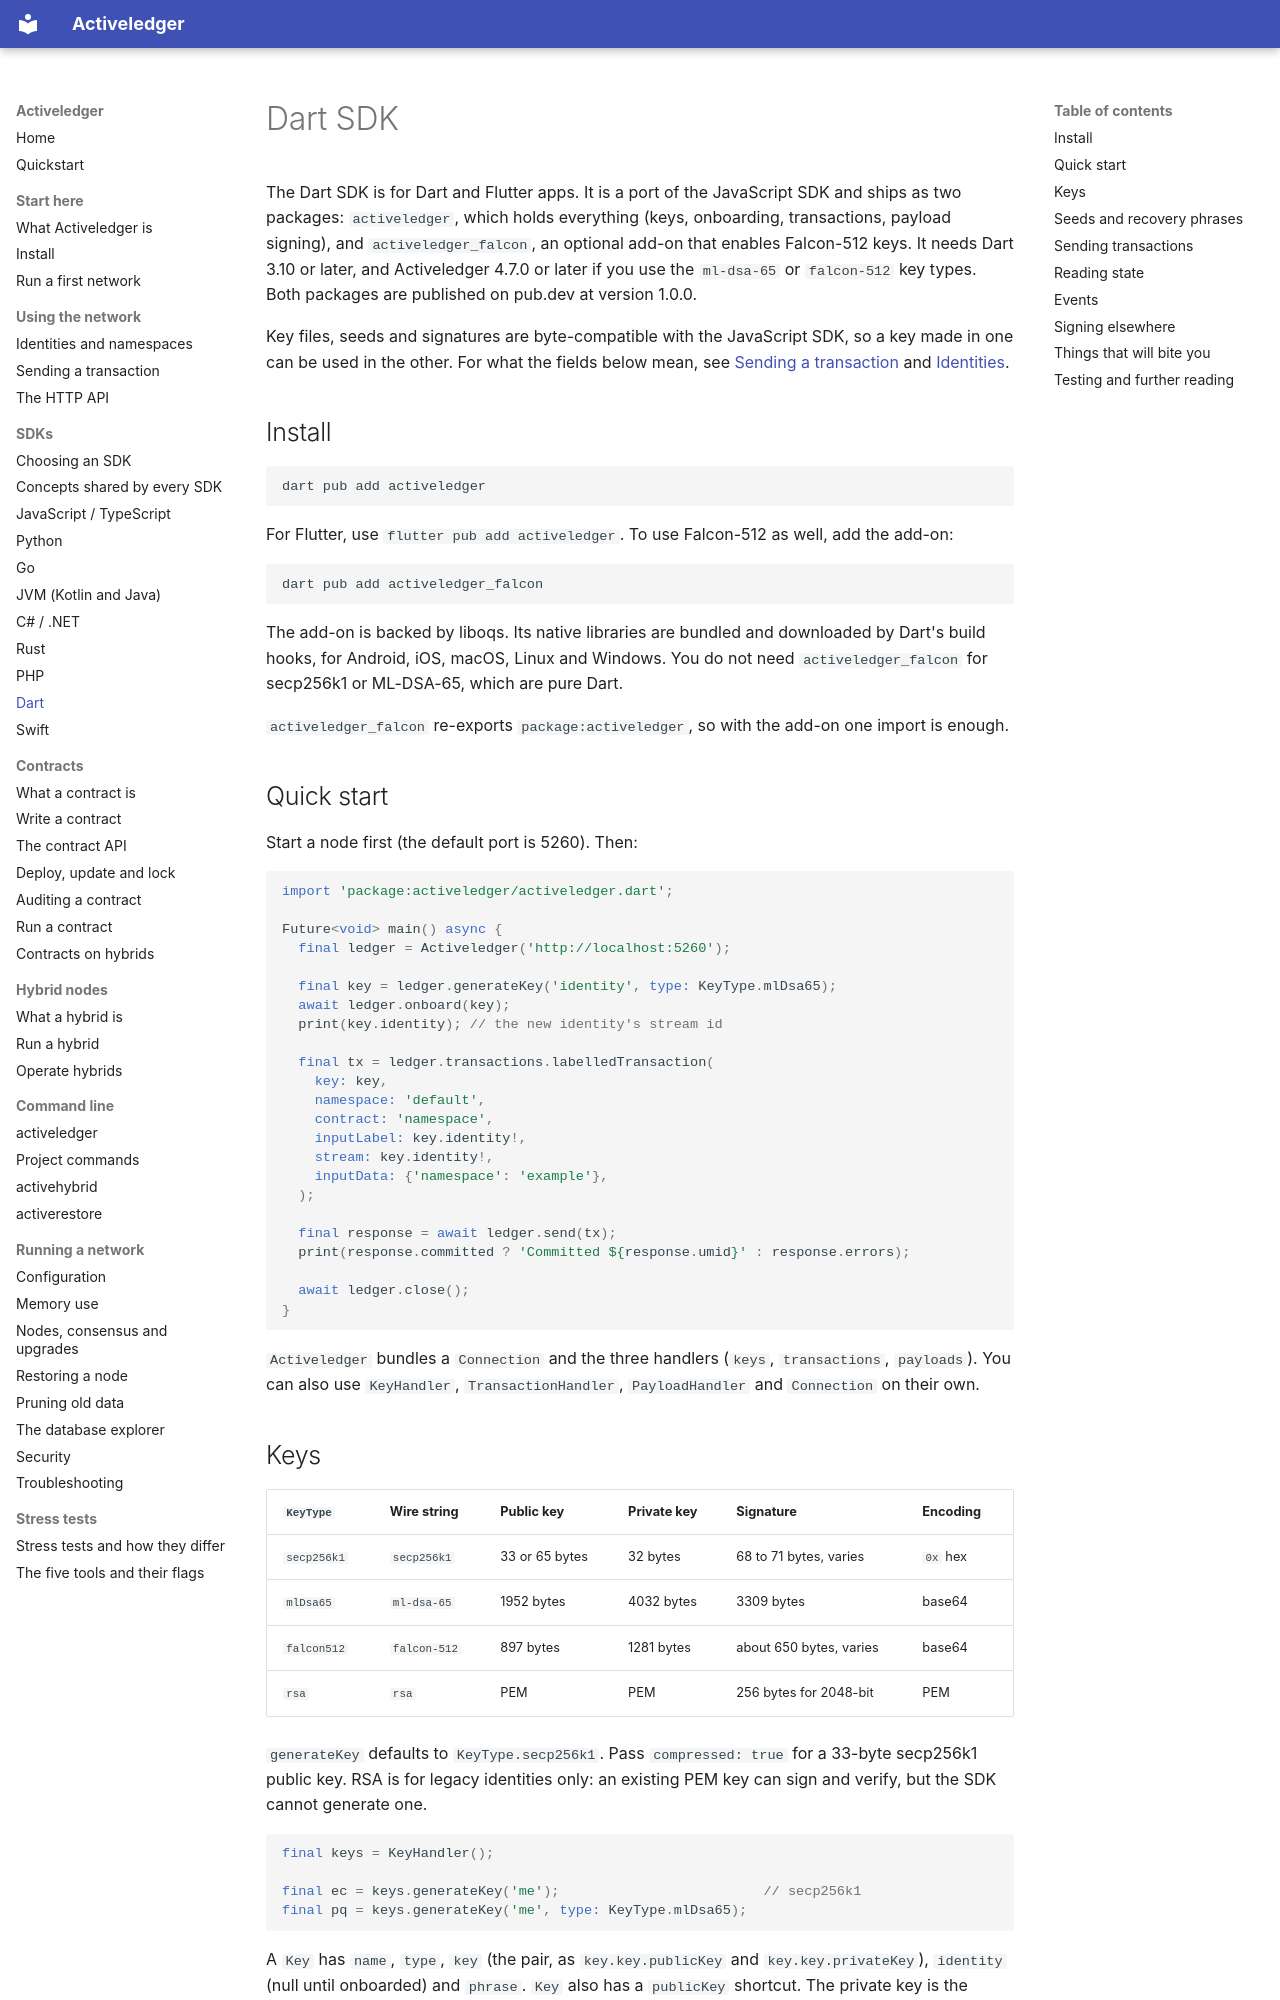

repository: activeledger/activeledger · page: sdks/dart/index.html · generator: mkdocs

# Dart SDK

The Dart SDK is for Dart and Flutter apps. It is a port of the JavaScript SDK and ships as two packages: `activeledger`, which holds everything (keys, onboarding, transactions, payload signing), and `activeledger_falcon`, an optional add-on that enables Falcon-512 keys. It needs Dart 3.10 or later, and Activeledger 4.7.0 or later if you use the `ml-dsa-65` or `falcon-512` key types. Both packages are published on pub.dev at version 1.0.0.

Key files, seeds and signatures are byte-compatible with the JavaScript SDK, so a key made in one can be used in the other. For what the fields below mean, see [Sending a transaction](../transactions.md) and [Identities](../identities.md).

## Install

```bash
dart pub add activeledger
```

For Flutter, use `flutter pub add activeledger`. To use Falcon-512 as well, add the add-on:

```bash
dart pub add activeledger_falcon
```

The add-on is backed by liboqs. Its native libraries are bundled and downloaded by Dart's build hooks, for Android, iOS, macOS, Linux and Windows. You do not need `activeledger_falcon` for secp256k1 or ML-DSA-65, which are pure Dart.

`activeledger_falcon` re-exports `package:activeledger`, so with the add-on one import is enough.

## Quick start

Start a node first (the default port is 5260). Then:

```dart
import 'package:activeledger/activeledger.dart';

Future<void> main() async {
  final ledger = Activeledger('http://localhost:5260');

  final key = ledger.generateKey('identity', type: KeyType.mlDsa65);
  await ledger.onboard(key);
  print(key.identity); // the new identity's stream id

  final tx = ledger.transactions.labelledTransaction(
    key: key,
    namespace: 'default',
    contract: 'namespace',
    inputLabel: key.identity!,
    stream: key.identity!,
    inputData: {'namespace': 'example'},
  );

  final response = await ledger.send(tx);
  print(response.committed ? 'Committed ${response.umid}' : response.errors);

  await ledger.close();
}
```

`Activeledger` bundles a `Connection` and the three handlers (`keys`, `transactions`, `payloads`). You can also use `KeyHandler`, `TransactionHandler`, `PayloadHandler` and `Connection` on their own.
